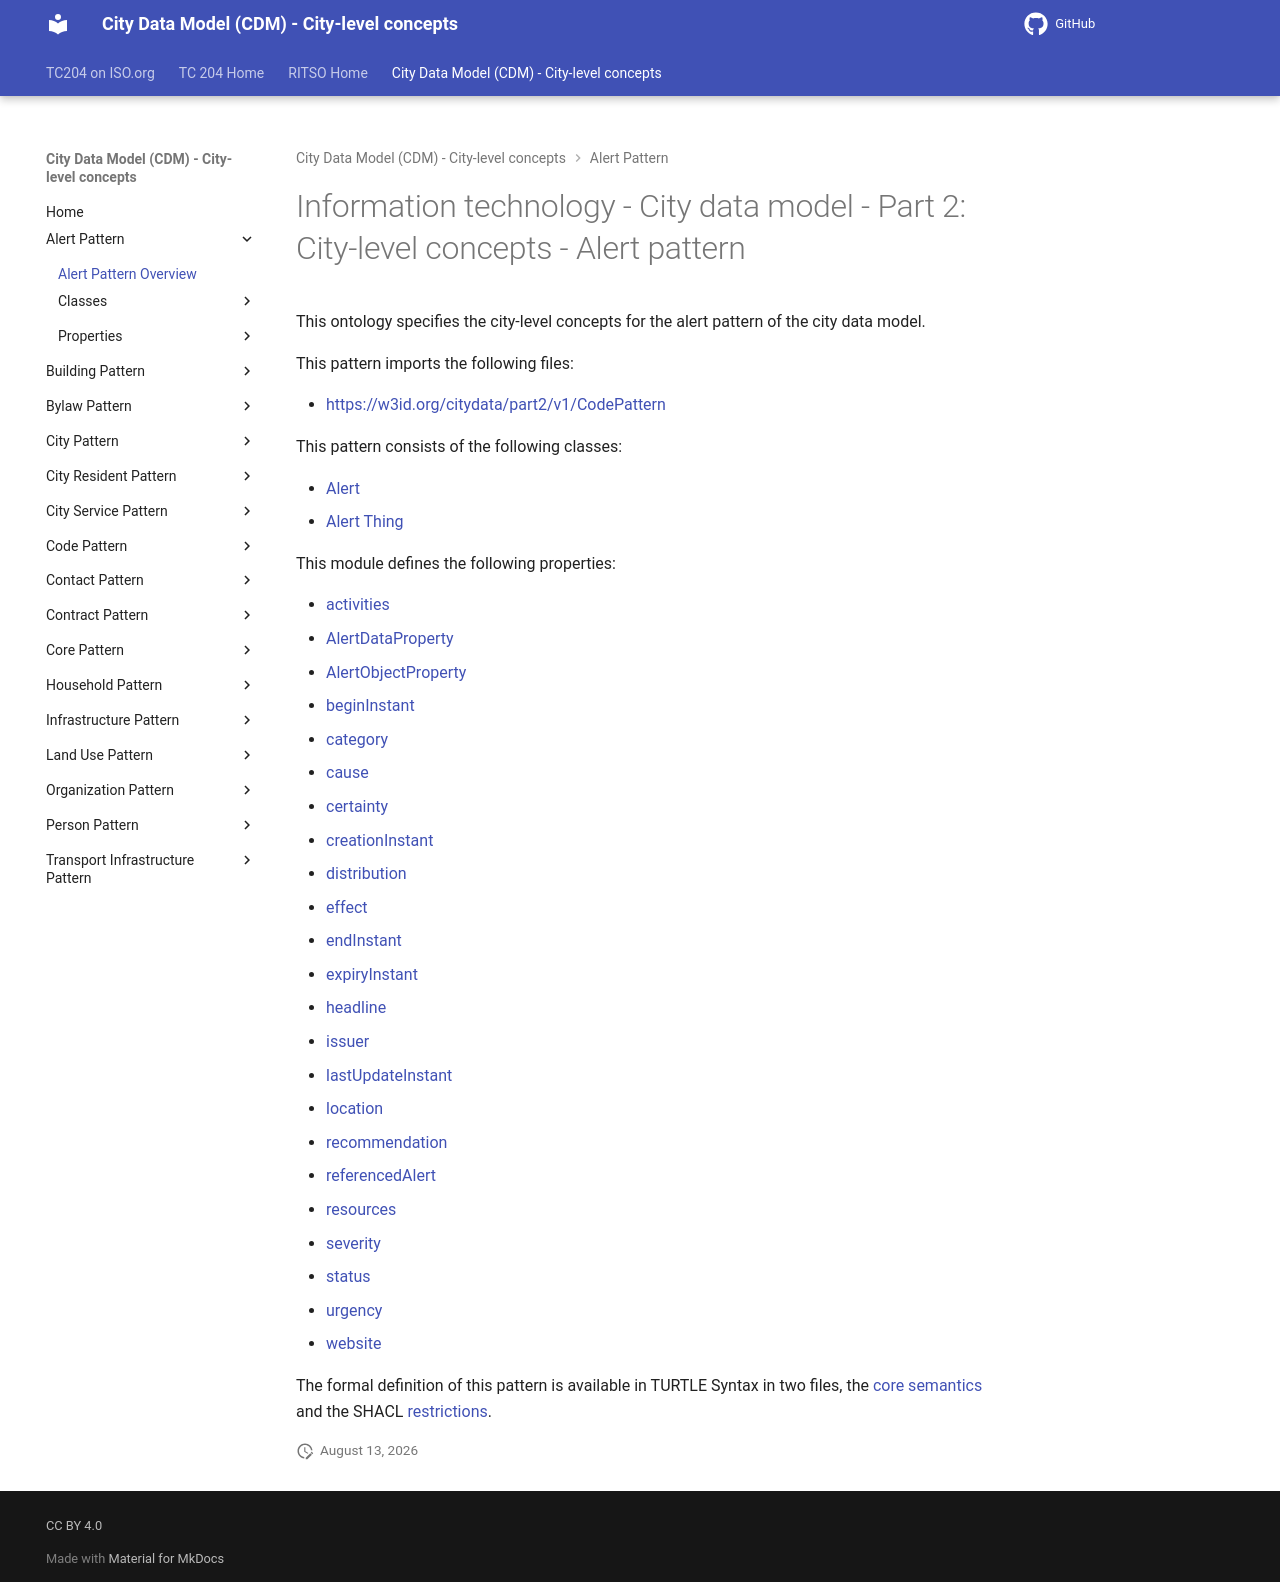

repository: ISO-TC204/ontology-cdm-p2 · page: v1.3.2-alpha.1/classes/AlertPattern/index.html · generator: mkdocs

# Information technology - City data model - Part 2: City-level concepts - Alert pattern

This ontology specifies the city-level concepts for the alert pattern of the city data model.

This pattern imports the following files:

- [https://w3id.org/citydata/part2/v1/CodePattern](https://w3id.org/citydata/part2/v1/CodePattern)

This pattern consists of the following classes:

- [Alert](Alert.md)
- [Alert Thing](AlertThing.md)

This module defines the following properties:

- [activities](../properties/activities.md)
- [AlertDataProperty](../properties/AlertDataProperty.md)
- [AlertObjectProperty](../properties/AlertObjectProperty.md)
- [beginInstant](../properties/beginInstant.md)
- [category](../properties/category.md)
- [cause](../properties/cause.md)
- [certainty](../properties/certainty.md)
- [creationInstant](../properties/creationInstant.md)
- [distribution](../properties/distribution.md)
- [effect](../properties/effect.md)
- [endInstant](../properties/endInstant.md)
- [expiryInstant](../properties/expiryInstant.md)
- [headline](../properties/headline.md)
- [issuer](../properties/issuer.md)
- [lastUpdateInstant](../properties/lastUpdateInstant.md)
- [location](../properties/location.md)
- [recommendation](../properties/recommendation.md)
- [referencedAlert](../properties/referencedAlert.md)
- [resources](../properties/resources.md)
- [severity](../properties/severity.md)
- [status](../properties/status.md)
- [urgency](../properties/urgency.md)
- [website](../properties/website.md)


The formal definition of this pattern is available in TURTLE Syntax in two files, the [core semantics](../AlertPattern.ttl) and the SHACL [restrictions](../AlertSHACL.ttl).
